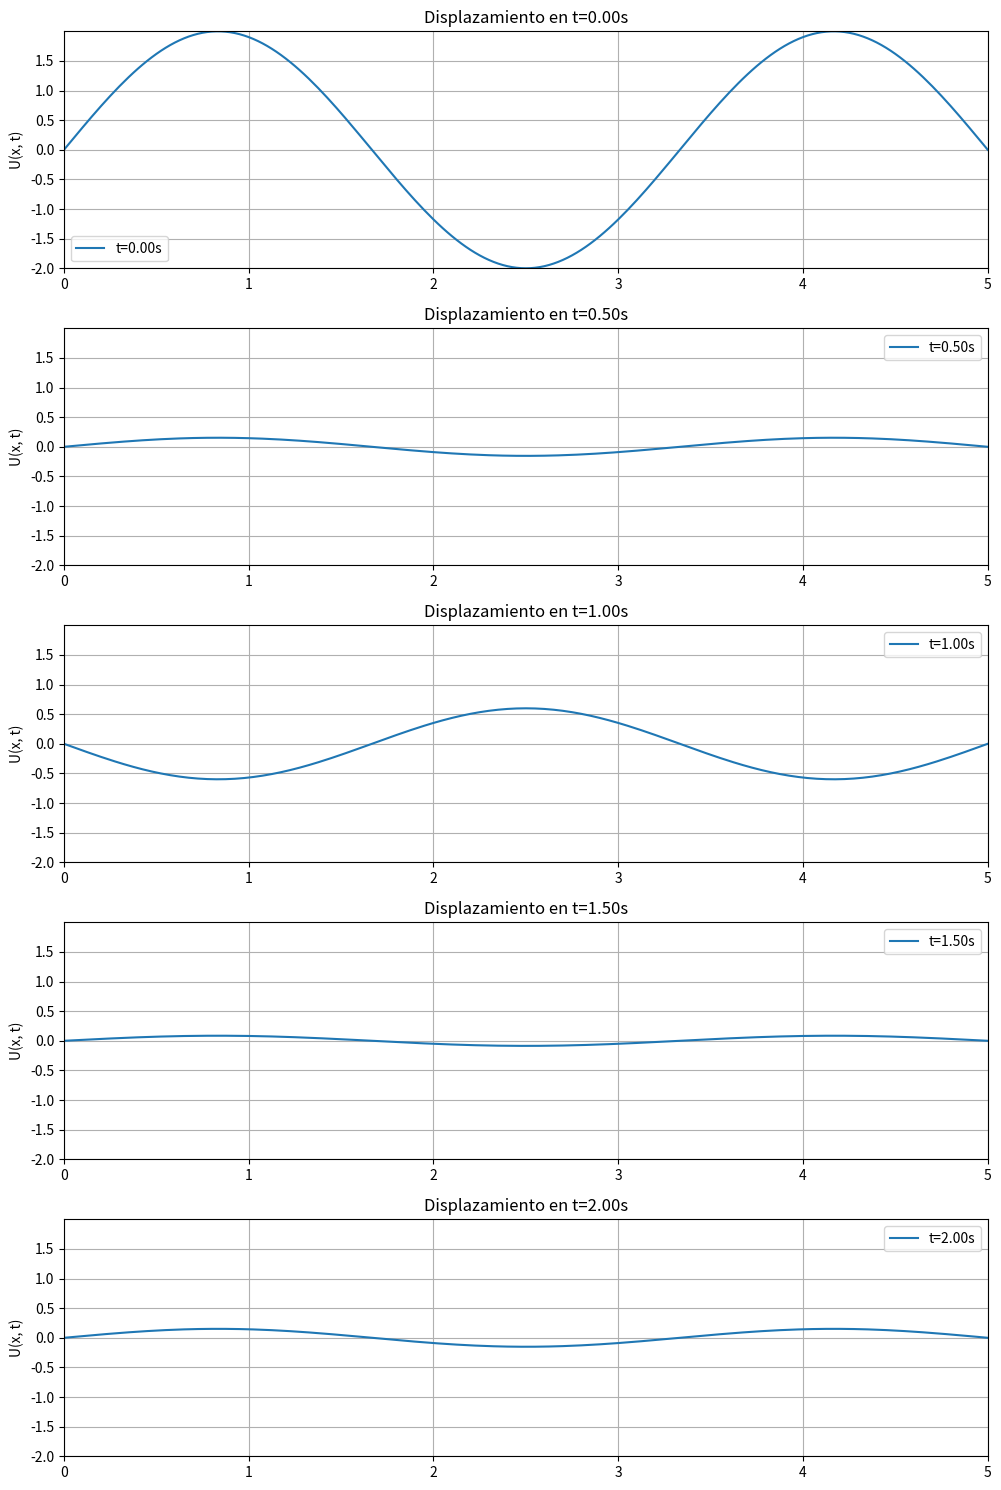

This figure's Python source:
import numpy as np
import matplotlib.pyplot as plt
from scipy.linalg import solve
from scipy.sparse import csr_matrix
from scipy.sparse.linalg import spsolve

# Revised code for stability with smaller time step and implicit time-stepping method

# Parameters
L = 5       # Length of the domain
N = 200      # Number of elements (nodes - 1)
c = 2       # Wave speed
#2*c*np.pi/L
xi = 2*c*np.pi/L   # Damping coefficient 2
h = L / N   # Size of each element

# Time parameters
dt = 0.001   # Smaller time step for stability
T = 2        # Total time for simulation
nt = int(T / dt)  # Number of time steps

# Initialize the solution vectors
U = np.zeros(N+1)  # Displacement
V = np.zeros(N+1)  # Velocity

# Initial condition function (customize this as needed)
def initial_condition(x):
    return 2 * np.sin(3 * np.pi * x / L)
    return 2*np.sinc(3 * np.pi * x / L)
    center = L / 2  # Center of the domain
    width = 2      # Width of the rectangular pulse
    amplitude = 2   # Amplitude of the rectangular pulse
    return np.where((x >= center - width / 2) & (x <= center + width / 2), amplitude, 0)
    
    
    return 2*np.sinc(3 * np.pi * x / L)
    return 2 * np.cos(3 * np.pi * x / L)
    return 2 * np.sin(3 * np.pi * x / L)
    
# Set the initial condition
U[:] = initial_condition(np.linspace(0, L, N+1))

# Boundary conditions: fixed ends
U[0] = U[-1] = 0

# Assemble the mass (M) and stiffness (K) matrices
M = np.zeros((N+1, N+1))
K = np.zeros((N+1, N+1))
for i in range(1, N):
    M[i,i] +=  h        # Lumped mass matrix - diagonal
    K[i,i] = 2*(c**2) / h      # Element stiffness matrix - diagonal
    K[i,i-1] = -1*(c**2)/ h    # Element stiffness matrix - off diagonal
    K[i,i+1] = -1*(c**2) / h   # Element stiffness matrix - off diagonal

# Boundary conditions: fixed ends
M[0,0] = M[N,N] = h / 2
K[0,0] = K[N,N] = 1 

# Damping matrix
C = xi * M

# System matrices for the implicit Euler method
A = M + dt**2 * K + dt * C
A_sparse = csr_matrix(A)
#invA = np.linalg.inv(A)

# Time-stepping loop
# Store the displacement at each time step for comparison with the initial condition
displacement_over_time = [U.copy()]  # Store initial condition

for t in range(1, nt + 1):
    # System vector for the implicit Euler method
    B = M @ U + dt * M @ V+C @ (dt*U)
    # Solve for the next time step
    U_new = spsolve(A_sparse, B)
    #U_new = invA @ B
    # Compute velocity
    V_new = (U_new - U) / dt

    # Update the solution vectors
    U, V = U_new, V_new

    # Apply boundary conditions
    U[0] = U[-1] = 0

    # Store the displacement
    displacement_over_time.append(U.copy())

# Plotting the solution over time alongside the initial condition for comparison
x = np.linspace(0, L, N+1)
time_steps_to_display = [0, int(nt*0.25), int(nt*0.5), int(nt*0.75), nt]
fig, axes = plt.subplots(len(time_steps_to_display), 1, figsize=(10, 15))

# Set unified y-axis and x-axis limits
y_min, y_max = np.min(displacement_over_time), np.max(displacement_over_time)

for idx, step in enumerate(time_steps_to_display):
    axes[idx].plot(x, displacement_over_time[step], label=f't={step*dt:.2f}s')
    axes[idx].set_title(f'Displazamiento en t={step*dt:.2f}s')
    axes[idx].set_xlabel('')
    axes[idx].set_ylabel('U(x, t)')
    axes[idx].set_xlim([0, L])  # Unified x-axis
    axes[idx].set_ylim([y_min, y_max])  # Unified y-axis
    axes[idx].legend()
    axes[idx].grid(True)

plt.tight_layout()
plt.show()